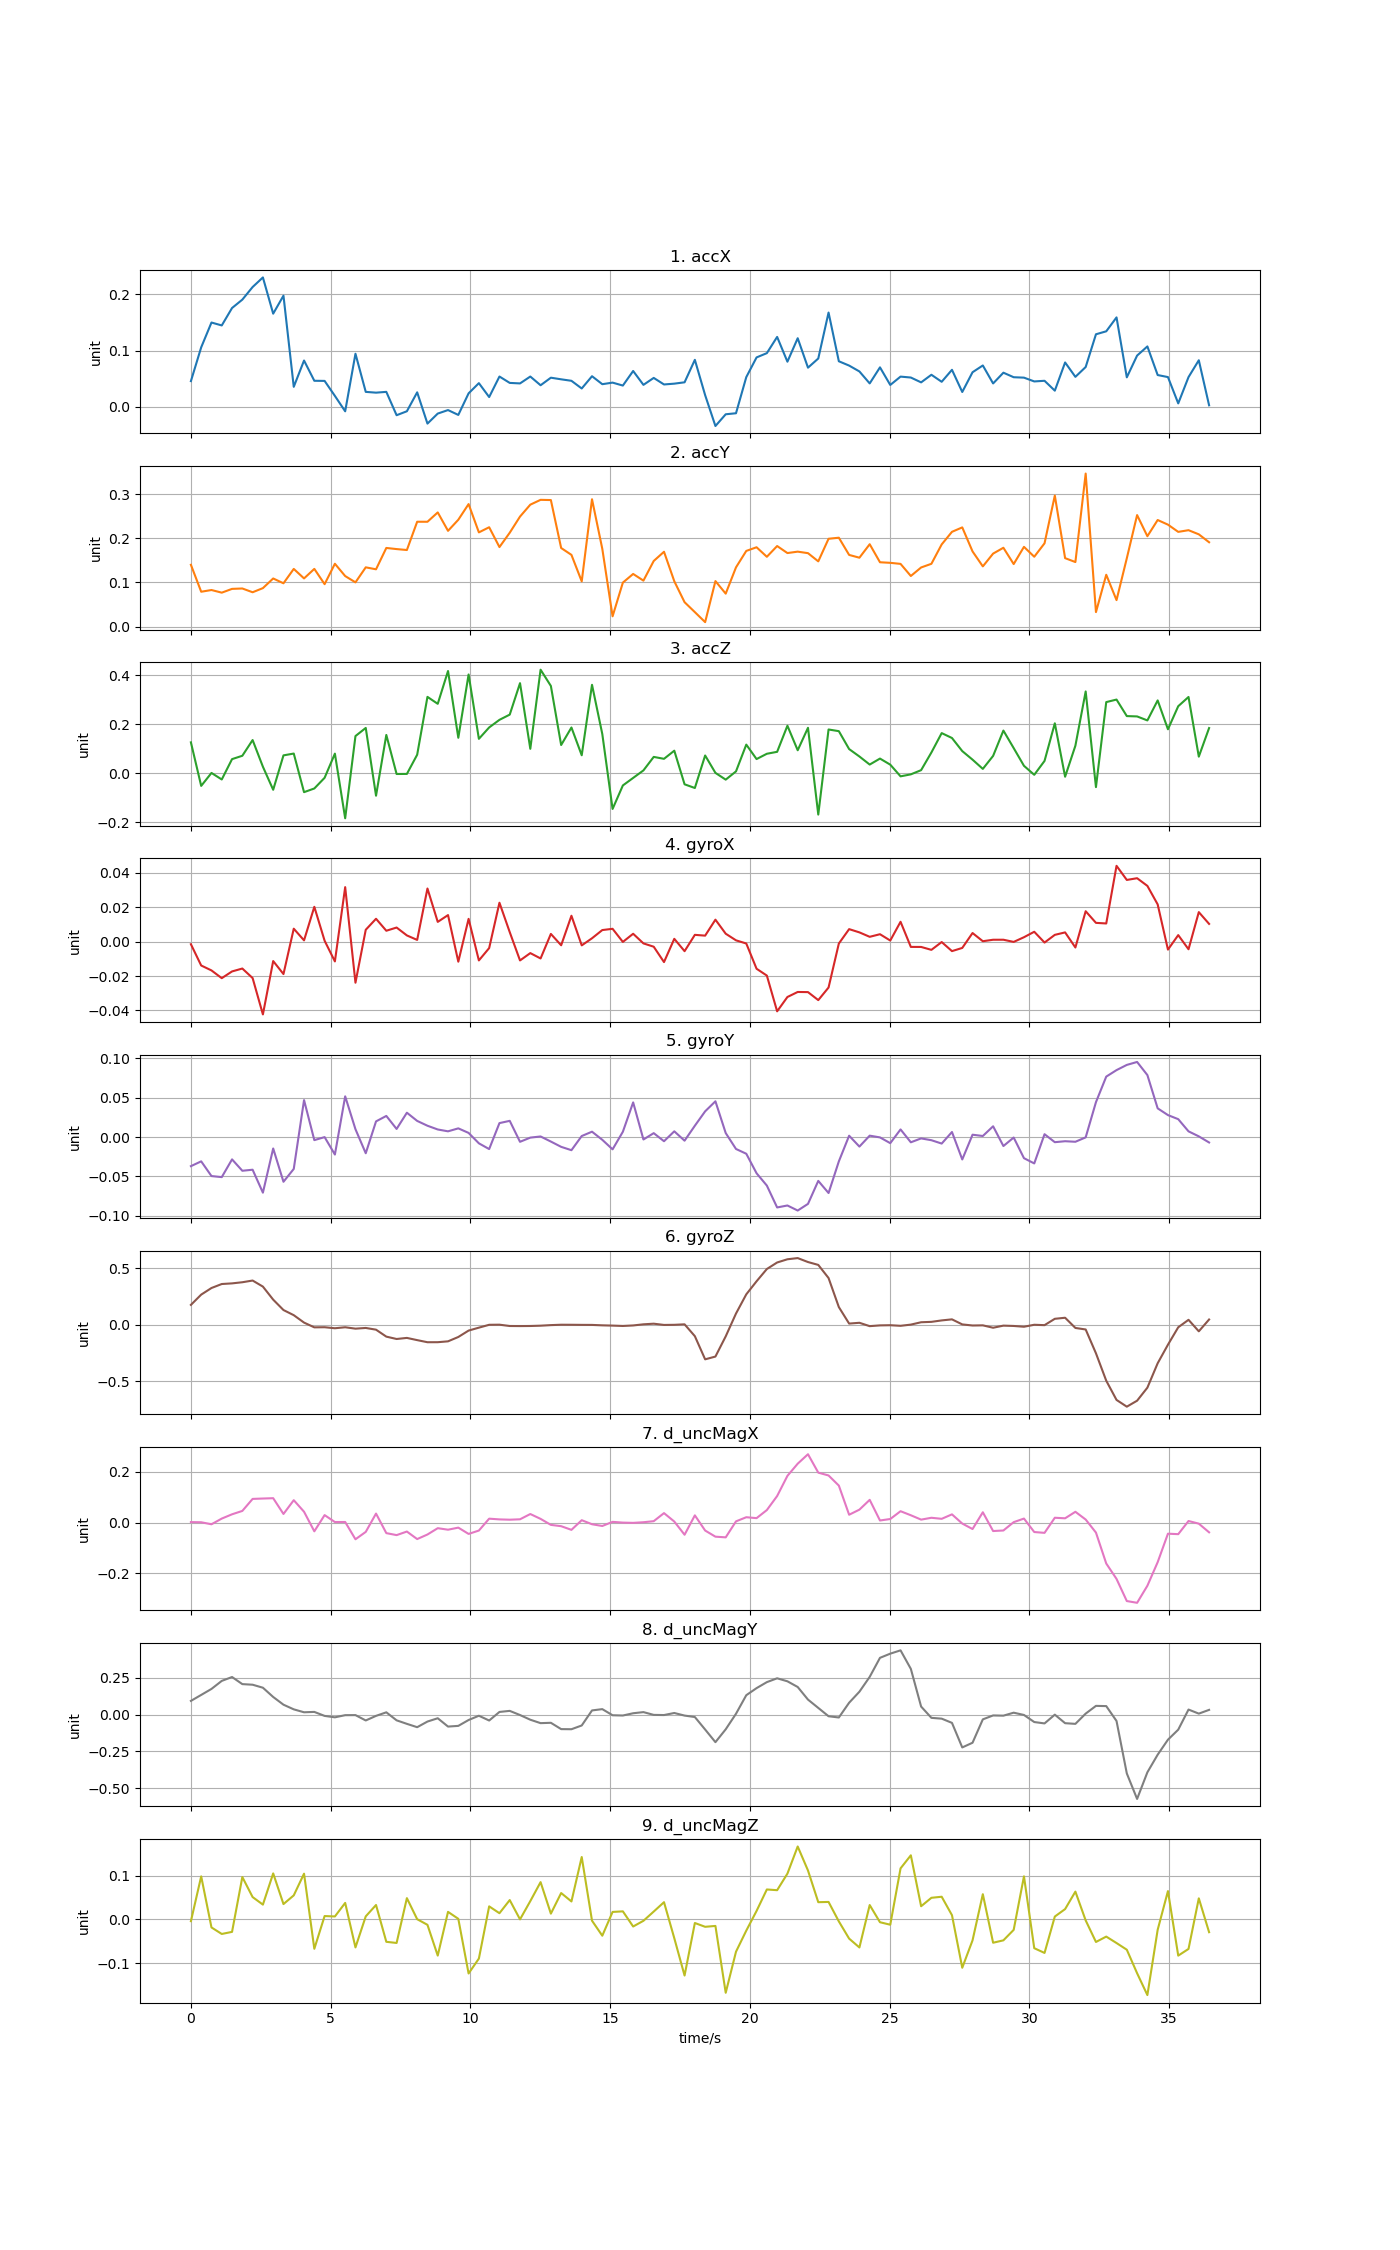

The table this chart was drawn from, first rows:
time, accX, accY, accZ, gyroX, gyroY, gyroZ, d_uncMagX, d_uncMagY, d_uncMagZ
0, 0.04557, 0.1398, 0.1267, -0.001504, -0.03703, 0.1756, 0.001722, 0.09307, -0.003997
0.368, 0.1057, 0.07885, -0.05097, -0.01388, -0.03092, 0.2665, 0.001119, 0.1336, 0.09887
0.736, 0.1499, 0.08273, 0.001934, -0.01674, -0.04963, 0.3251, -0.006795, 0.1743, -0.01832
1.104, 0.1447, 0.07676, -0.02478, -0.02124, -0.05097, 0.3604, 0.0156, 0.2288, -0.03329
1.472, 0.1757, 0.08532, 0.05831, -0.01732, -0.02841, 0.366, 0.03248, 0.2551, -0.0285
1.84, 0.1906, 0.0862, 0.07201, -0.01564, -0.04289, 0.3761, 0.04574, 0.2069, 0.0973
2.208, 0.213, 0.07768, 0.1362, -0.02118, -0.04156, 0.3913, 0.09308, 0.2029, 0.05135
2.576, 0.2301, 0.08702, 0.0273, -0.04231, -0.07077, 0.3375, 0.09456, 0.1825, 0.03404
2.944, 0.1656, 0.1089, -0.06683, -0.01129, -0.01455, 0.2219, 0.09587, 0.1197, 0.1056
3.312, 0.1977, 0.09797, 0.07361, -0.01885, -0.0569, 0.1298, 0.03379, 0.06729, 0.03529
3.68, 0.03542, 0.1305, 0.08105, 0.007529, -0.04055, 0.08429, 0.08803, 0.03566, 0.05525
4.048, 0.08223, 0.109, -0.07654, 0.0007468, 0.04702, 0.01856, 0.04253, 0.01579, 0.105
4.416, 0.04618, 0.1305, -0.06152, 0.02025, -0.00391, -0.02355, -0.0345, 0.01825, -0.06731
4.784, 0.04594, 0.09595, -0.01791, 0.0005364, -7.46281e-05, -0.02244, 0.02929, -0.00885, 0.007813
5.152, 0.01926, 0.1422, 0.08073, -0.0115, -0.02227, -0.03151, 0.001943, -0.01844, 0.006873
5.52, -0.008173, 0.1143, -0.1831, 0.03169, 0.0518, -0.02272, 0.002179, -0.003894, 0.03793
5.888, 0.0943, 0.1001, 0.1524, -0.02387, 0.009965, -0.03513, -0.06586, -0.003394, -0.06412
6.256, 0.02642, 0.1341, 0.1856, 0.0069, -0.02061, -0.02885, -0.0368, -0.03983, 0.007094
6.624, 0.02503, 0.1296, -0.09098, 0.0133, 0.01993, -0.04416, 0.03534, -0.00856, 0.03317
6.992, 0.02645, 0.1779, 0.157, 0.006336, 0.02686, -0.1058, -0.04165, 0.01549, -0.05129
7.36, -0.01512, 0.1754, -0.002394, 0.008202, 0.01032, -0.1267, -0.04947, -0.03891, -0.05394
7.728, -0.008079, 0.1733, -0.002078, 0.003613, 0.03096, -0.1171, -0.03545, -0.06278, 0.04887
8.096, 0.02562, 0.2372, 0.07626, 0.001, 0.02054, -0.1367, -0.06505, -0.08547, 0.0005755
8.464, -0.03004, 0.2372, 0.3124, 0.03089, 0.0144, -0.1553, -0.04707, -0.04716, -0.01232
8.832, -0.01221, 0.2583, 0.284, 0.01148, 0.009634, -0.1551, -0.0222, -0.02474, -0.08291
9.2, -0.005958, 0.2167, 0.418, 0.01544, 0.00729, -0.1474, -0.02817, -0.08124, 0.01742
9.568, -0.01462, 0.2418, 0.1455, -0.01166, 0.01105, -0.1089, -0.02001, -0.07653, 0.001448
9.936, 0.02379, 0.2772, 0.4038, 0.01326, 0.005266, -0.05218, -0.04476, -0.03669, -0.1239
10.3, 0.04197, 0.2132, 0.1411, -0.01092, -0.007977, -0.02622, -0.03152, -0.007696, -0.08972
10.67, 0.01721, 0.2248, 0.1876, -0.003739, -0.0153, -0.0009147, 0.01526, -0.04021, 0.03003
11.04, 0.05375, 0.1799, 0.2187, 0.02263, 0.01774, 6.03444e-05, 0.01239, 0.01802, 0.01434
11.41, 0.04239, 0.2124, 0.24, 0.005528, 0.02062, -0.01162, 0.01121, 0.02531, 0.04448
11.78, 0.04147, 0.249, 0.3684, -0.01093, -0.006057, -0.01225, 0.01279, -0.002975, 0.0001856
12.14, 0.05372, 0.2759, 0.1004, -0.006661, -0.0007236, -0.01157, 0.03357, -0.03472, 0.04207
12.51, 0.03821, 0.2868, 0.4234, -0.009778, 0.0007389, -0.008812, 0.01445, -0.05798, 0.08564
12.88, 0.05166, 0.2863, 0.357, 0.004487, -0.005747, -0.003722, -0.00916, -0.05563, 0.01334
13.25, 0.04878, 0.1778, 0.1159, -0.002106, -0.01246, -0.000346, -0.01436, -0.09853, 0.06061
13.62, 0.04613, 0.1623, 0.1874, 0.01505, -0.01672, -0.0007281, -0.02876, -0.09927, 0.04127
13.98, 0.03246, 0.1023, 0.07403, -0.002172, 0.001292, -0.001603, 0.009224, -0.07385, 0.1433
14.35, 0.05429, 0.2881, 0.3617, 0.001959, 0.006814, -0.001945, -0.006685, 0.02831, -0.002871
14.72, 0.0401, 0.176, 0.1608, 0.006734, -0.00351, -0.005676, -0.01352, 0.03712, -0.0373
15.09, 0.0429, 0.02324, -0.145, 0.007464, -0.01565, -0.008049, 0.002696, -0.00441, 0.01724
15.46, 0.03766, 0.09951, -0.04914, -0.0001657, 0.006756, -0.01128, -0.0002502, -0.006184, 0.01859
15.82, 0.0636, 0.1191, -0.01839, 0.004583, 0.04408, -0.006757, -0.001252, 0.009158, -0.01617
16.19, 0.03891, 0.104, 0.01225, -0.001023, -0.00312, 0.003357, 0.001229, 0.01689, -0.003081
16.56, 0.05128, 0.1484, 0.06738, -0.002947, 0.004974, 0.008844, 0.005392, -0.001928, 0.0181
16.93, 0.03961, 0.1693, 0.05951, -0.01189, -0.005314, -0.002148, 0.03712, -0.00306, 0.03962
17.3, 0.04106, 0.1026, 0.09273, 0.001633, 0.007286, -0.001097, 0.003938, 0.01094, -0.04298
17.66, 0.04346, 0.05516, -0.04449, -0.005539, -0.004629, 0.003273, -0.04797, -0.006662, -0.1287
18.03, 0.08345, 0.03271, -0.05958, 0.003953, 0.0144, -0.1017, 0.02827, -0.0165, -0.008126
18.4, 0.0206, 0.01003, 0.07314, 0.00349, 0.03272, -0.3069, -0.03145, -0.1013, -0.01686
18.77, -0.03434, 0.103, 0.002146, 0.01278, 0.04549, -0.2823, -0.05564, -0.1871, -0.01488
19.14, -0.01344, 0.07453, -0.02545, 0.004614, 0.005099, -0.1033, -0.05827, -0.0998, -0.1682
19.5, -0.01162, 0.134, 0.008269, 0.0007632, -0.01516, 0.09884, 0.004661, 0.005666, -0.07402
19.87, 0.0527, 0.1712, 0.1175, -0.001075, -0.02124, 0.269, 0.02095, 0.1317, -0.02563
20.24, 0.08775, 0.1795, 0.05853, -0.01576, -0.04607, 0.3847, 0.01732, 0.1797, 0.01954
20.61, 0.09536, 0.158, 0.08016, -0.01973, -0.06175, 0.4933, 0.04914, 0.2204, 0.06879
20.98, 0.1242, 0.1823, 0.08811, -0.04051, -0.08957, 0.5512, 0.1044, 0.2464, 0.06713
21.34, 0.08014, 0.1664, 0.1946, -0.03219, -0.08707, 0.5796, 0.1838, 0.226, 0.1051
21.71, 0.1219, 0.1696, 0.09447, -0.02927, -0.0935, 0.5901, 0.2317, 0.1874, 0.1674
... 40 more rows
